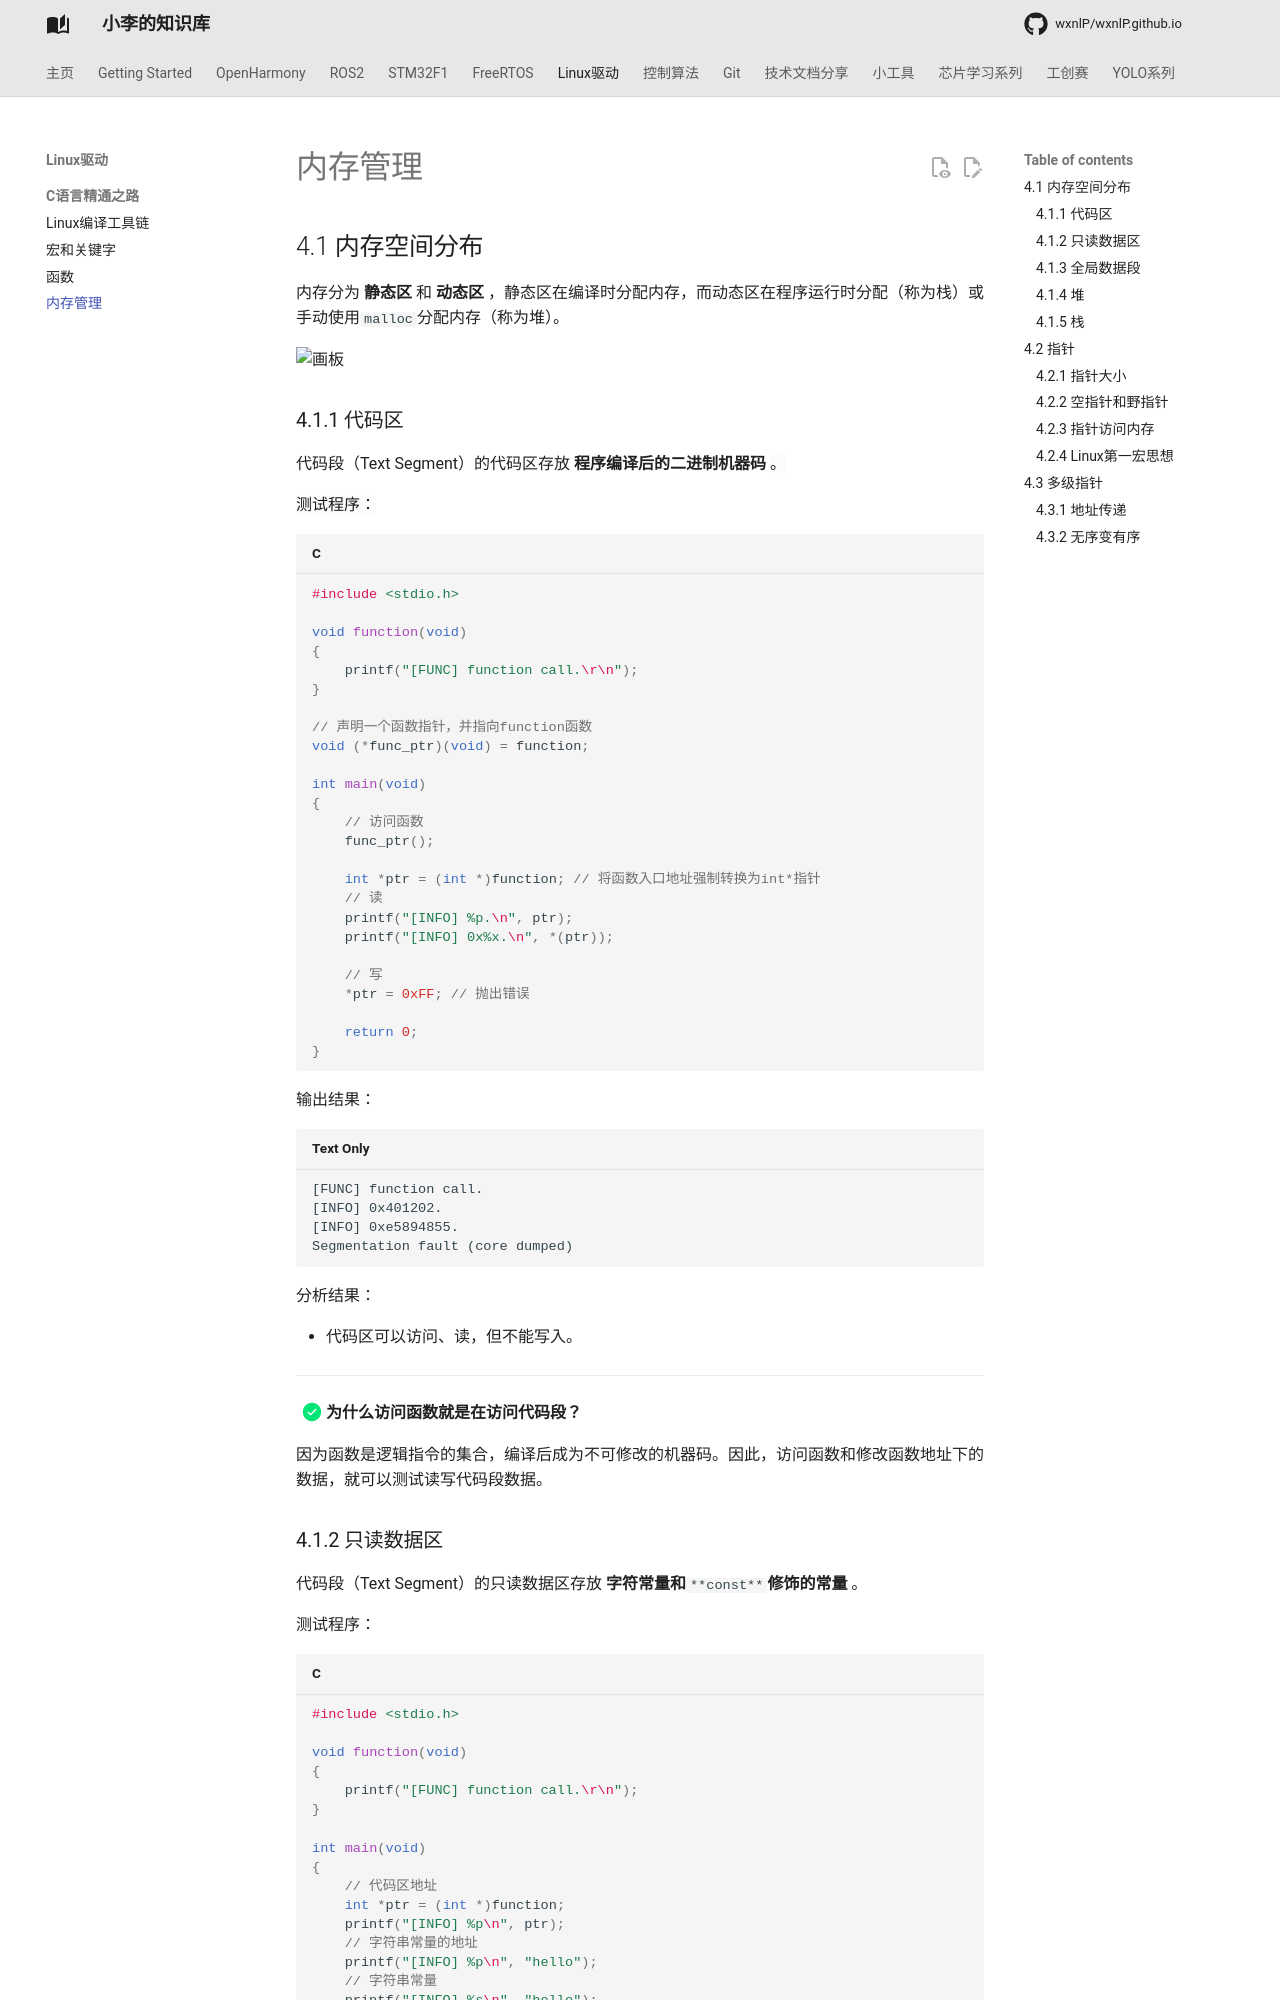

repository: wxnlP/wxnlP.github.io · page: study/Linux/4.内存管理/index.html · generator: mkdocs

## 4.1 内存空间分布
内存分为  **静态区** 和 **动态区** ，静态区在编译时分配内存，而动态区在程序运行时分配（称为栈）或手动使用`malloc`分配内存（称为堆）。

![画板](https://tonmoon.obs.cn-east-3.myhuaweicloud.com/img/tonmoon/20250605203039374.jpeg)

### 4.1.1 代码区

代码段（Text Segment）的代码区存放 **程序编译后的二进制机器码** <font style="color:rgba(0, 0, 0, 0.9);background-color:rgb(252, 252, 252);">。</font>

<font style="color:rgba(0, 0, 0, 0.9);background-color:rgb(252, 252, 252);">测试程序：</font>

```c
#include <stdio.h>

void function(void)
{
    printf("[FUNC] function call.\r\n");
}

// 声明一个函数指针，并指向function函数
void (*func_ptr)(void) = function;

int main(void)
{
    // 访问函数
    func_ptr();

    int *ptr = (int *)function; // 将函数入口地址强制转换为int*指针
    // 读
    printf("[INFO] %p.\n", ptr);
    printf("[INFO] 0x%x.\n", *(ptr));

    // 写
    *ptr = 0xFF; // 抛出错误

    return 0;
}

```

输出结果：

```plain
[FUNC] function call.
[INFO] 0x401202.
[INFO] 0xe5894855.
Segmentation fault (core dumped)
```

分析结果：

+ 代码区可以访问、读，但不能写入。

---

- [x] **为什么访问函数就是在访问代码段？**

因为函数是逻辑指令的集合，编译后成为不可修改的机器码。因此，访问函数和修改函数地址下的数据，就可以测试读写代码段数据。
